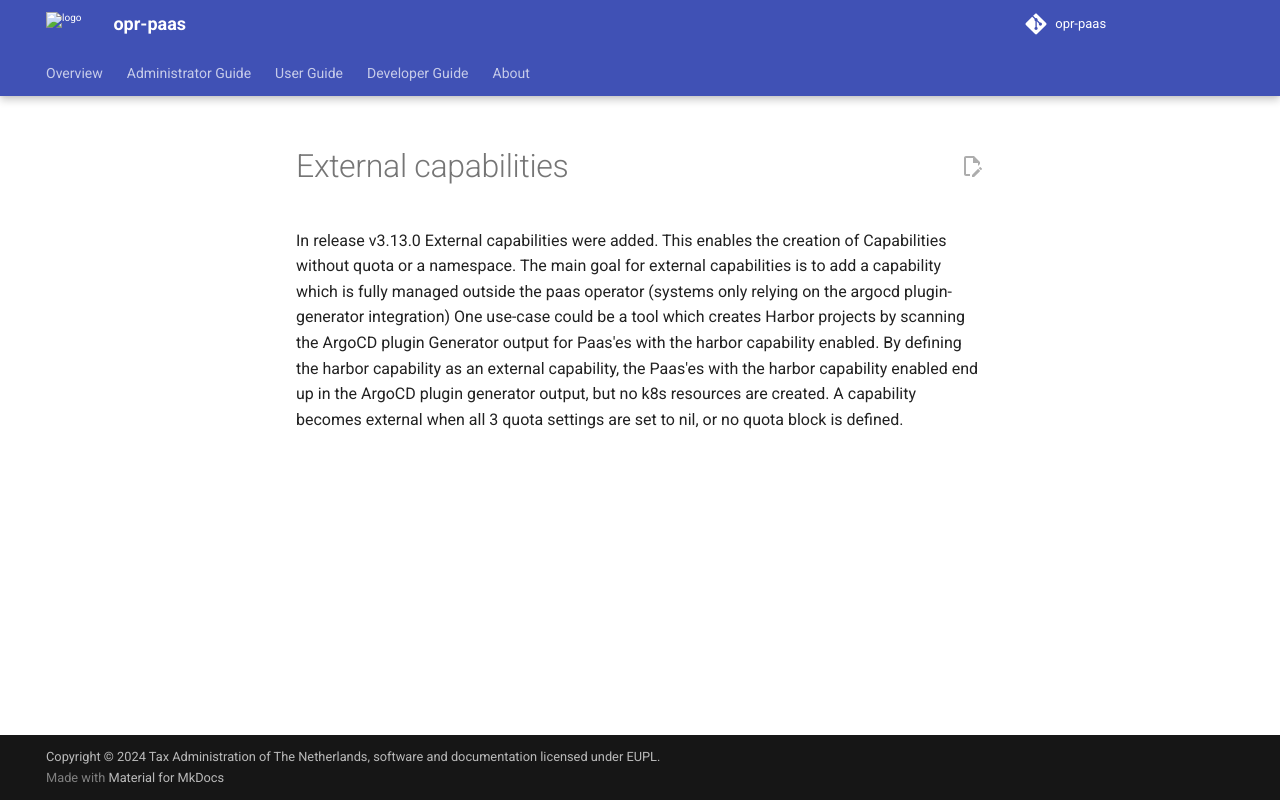

repository: belastingdienst/opr-paas · page: v6.0.x/administrators-guide/capabilities/external-capabilities/index.html · generator: mkdocs

---
title: External capabilities
summary: A detailed description of what external capabilities are and what you could do with them
authors:
  - Devotional Phoenix
date: 2026-09-21
---

# External capabilities 

In release v3.13.0 External capabilities were added. This enables the creation of Capabilities without quota or a namespace.
The main goal for external capabilities is to add a capability which is fully managed outside the paas operator (systems only relying on the argocd plugin-generator integration)
One use-case could be a tool which creates Harbor projects by scanning the ArgoCD plugin Generator output for Paas'es with the harbor capability enabled.
By defining the harbor capability as an external capability, the Paas'es with the harbor capability enabled end up in the ArgoCD plugin generator output, but no k8s resources are created.
A capability becomes external when all 3 quota settings are set to nil, or no quota block is defined.
